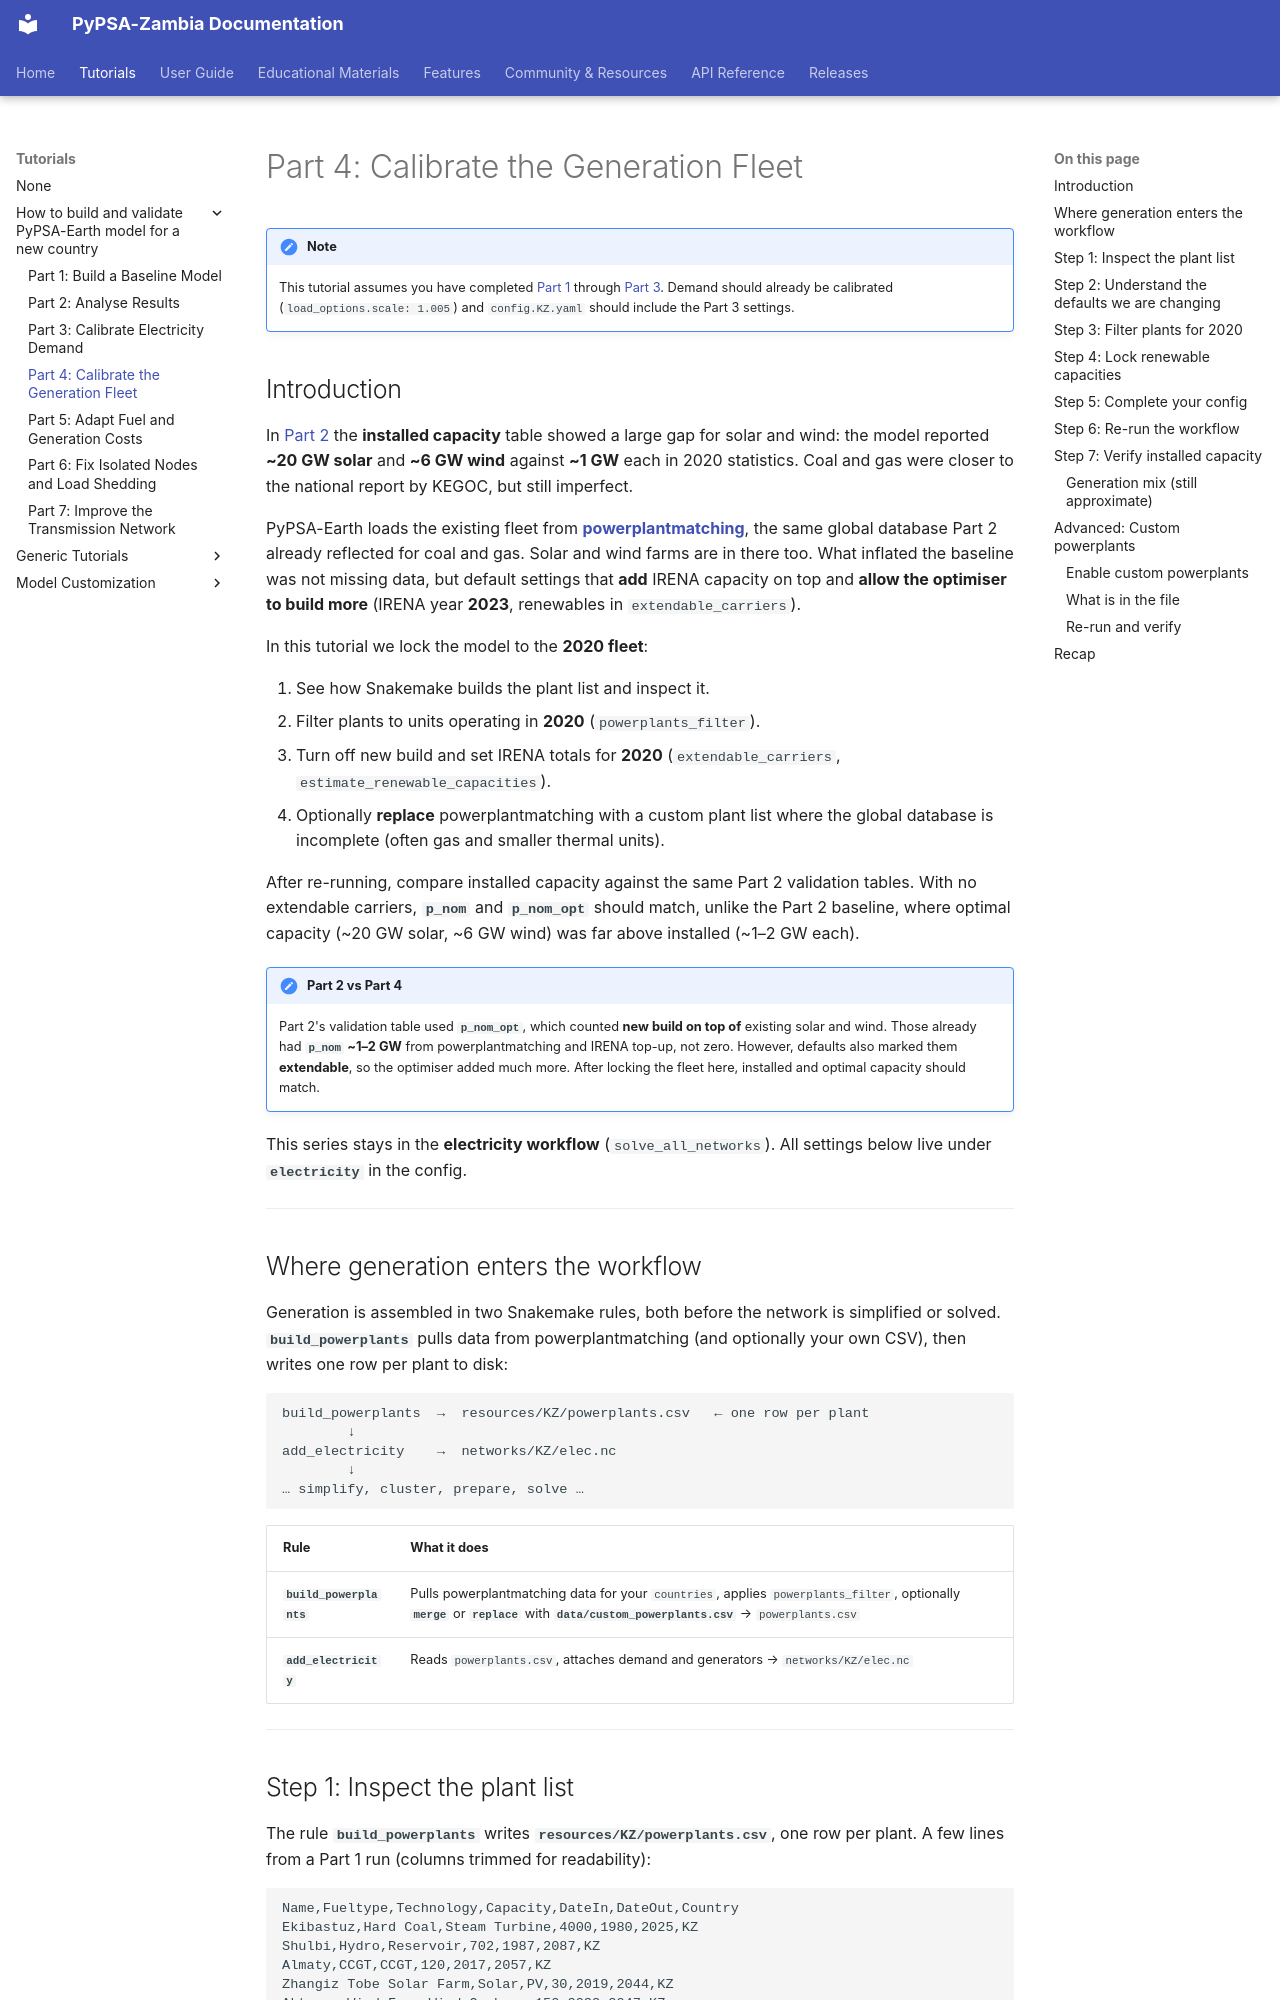

repository: open-energy-transition/pypsa-zambia · page: tutorials/use-cases/4-generation-data/index.html · generator: mkdocs

<!--
SPDX-FileCopyrightText:  PyPSA-Earth and PyPSA-Eur Authors

SPDX-License-Identifier: CC-BY-4.0
-->

# Part 4: Calibrate the Generation Fleet

!!! note
    This tutorial assumes you have completed [Part 1](1-baseline-model.md) through [Part 3](3-demand-data.md). Demand should already be calibrated (`load_options.scale: 1.005`) and `config.KZ.yaml` should include the Part 3 settings.

## Introduction

In [Part 2](2-analyze-results.md) the **installed capacity** table showed a large gap for solar and wind: the model reported **~20 GW solar** and **~6 GW wind** against **~1 GW** each in 2020 statistics. Coal and gas were closer to the national report by KEGOC, but still imperfect.

PyPSA-Earth loads the existing fleet from **[powerplantmatching](https://github.com/FRESNA/powerplantmatching)**, the same global database Part 2 already reflected for coal and gas. Solar and wind farms are in there too. What inflated the baseline was not missing data, but default settings that **add** IRENA capacity on top and **allow the optimiser to build more** (IRENA year **2023**, renewables in `extendable_carriers`).

In this tutorial we lock the model to the **2020 fleet**:

1. See how Snakemake builds the plant list and inspect it.
2. Filter plants to units operating in **2020** (`powerplants_filter`).
3. Turn off new build and set IRENA totals for **2020** (`extendable_carriers`, `estimate_renewable_capacities`).
4. Optionally **replace** powerplantmatching with a custom plant list where the global database is incomplete (often gas and smaller thermal units).

After re-running, compare installed capacity against the same Part 2 validation tables. With no extendable carriers, **`p_nom`** and **`p_nom_opt`** should match, unlike the Part 2 baseline, where optimal capacity (~20 GW solar, ~6 GW wind) was far above installed (~1–2 GW each).

!!! note "Part 2 vs Part 4"
    Part 2's validation table used **`p_nom_opt`**, which counted **new build on top of** existing solar and wind. Those already had **`p_nom` ~1–2 GW** from powerplantmatching and IRENA top-up, not zero. However, defaults also marked them **extendable**, so the optimiser added much more. After locking the fleet here, installed and optimal capacity should match.

This series stays in the **electricity workflow** (`solve_all_networks`). All settings below live under **`electricity`** in the config.

---

## Where generation enters the workflow

Generation is assembled in two Snakemake rules, both before the network is simplified or solved. **`build_powerplants`** pulls data from powerplantmatching (and optionally your own CSV), then writes one row per plant to disk:

```
build_powerplants  →  resources/KZ/powerplants.csv   ← one row per plant
        ↓
add_electricity    →  networks/KZ/elec.nc
        ↓
… simplify, cluster, prepare, solve …
```

| Rule | What it does |
|---|---|
| **`build_powerplants`** | Pulls powerplantmatching data for your `countries`, applies `powerplants_filter`, optionally **`merge`** or **`replace`** with **`data/custom_powerplants.csv`** → `powerplants.csv` |
| **`add_electricity`** | Reads `powerplants.csv`, attaches demand and generators → `networks/KZ/elec.nc` |

---
